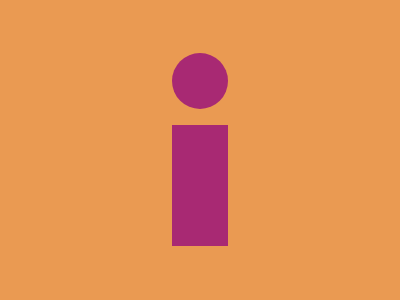

Give the HTML and CSS whose rendering is this image.

<div></div>
<p></p>
<style>
  body {
    background-color: #ea9a52;
    margin: 0;
  }
  div {
    width: 56px;
    height: 56px;
    border-radius: 50%;
    background: #a82973;
    position: absolute;
    top: 53px;
    left: 172px;
  }
  P {
    height: 121px;
    width: 56px;
    background-color: #a82973;
    position: absolute;
    left: 172px;
    top: 109px;
  }
</style>
